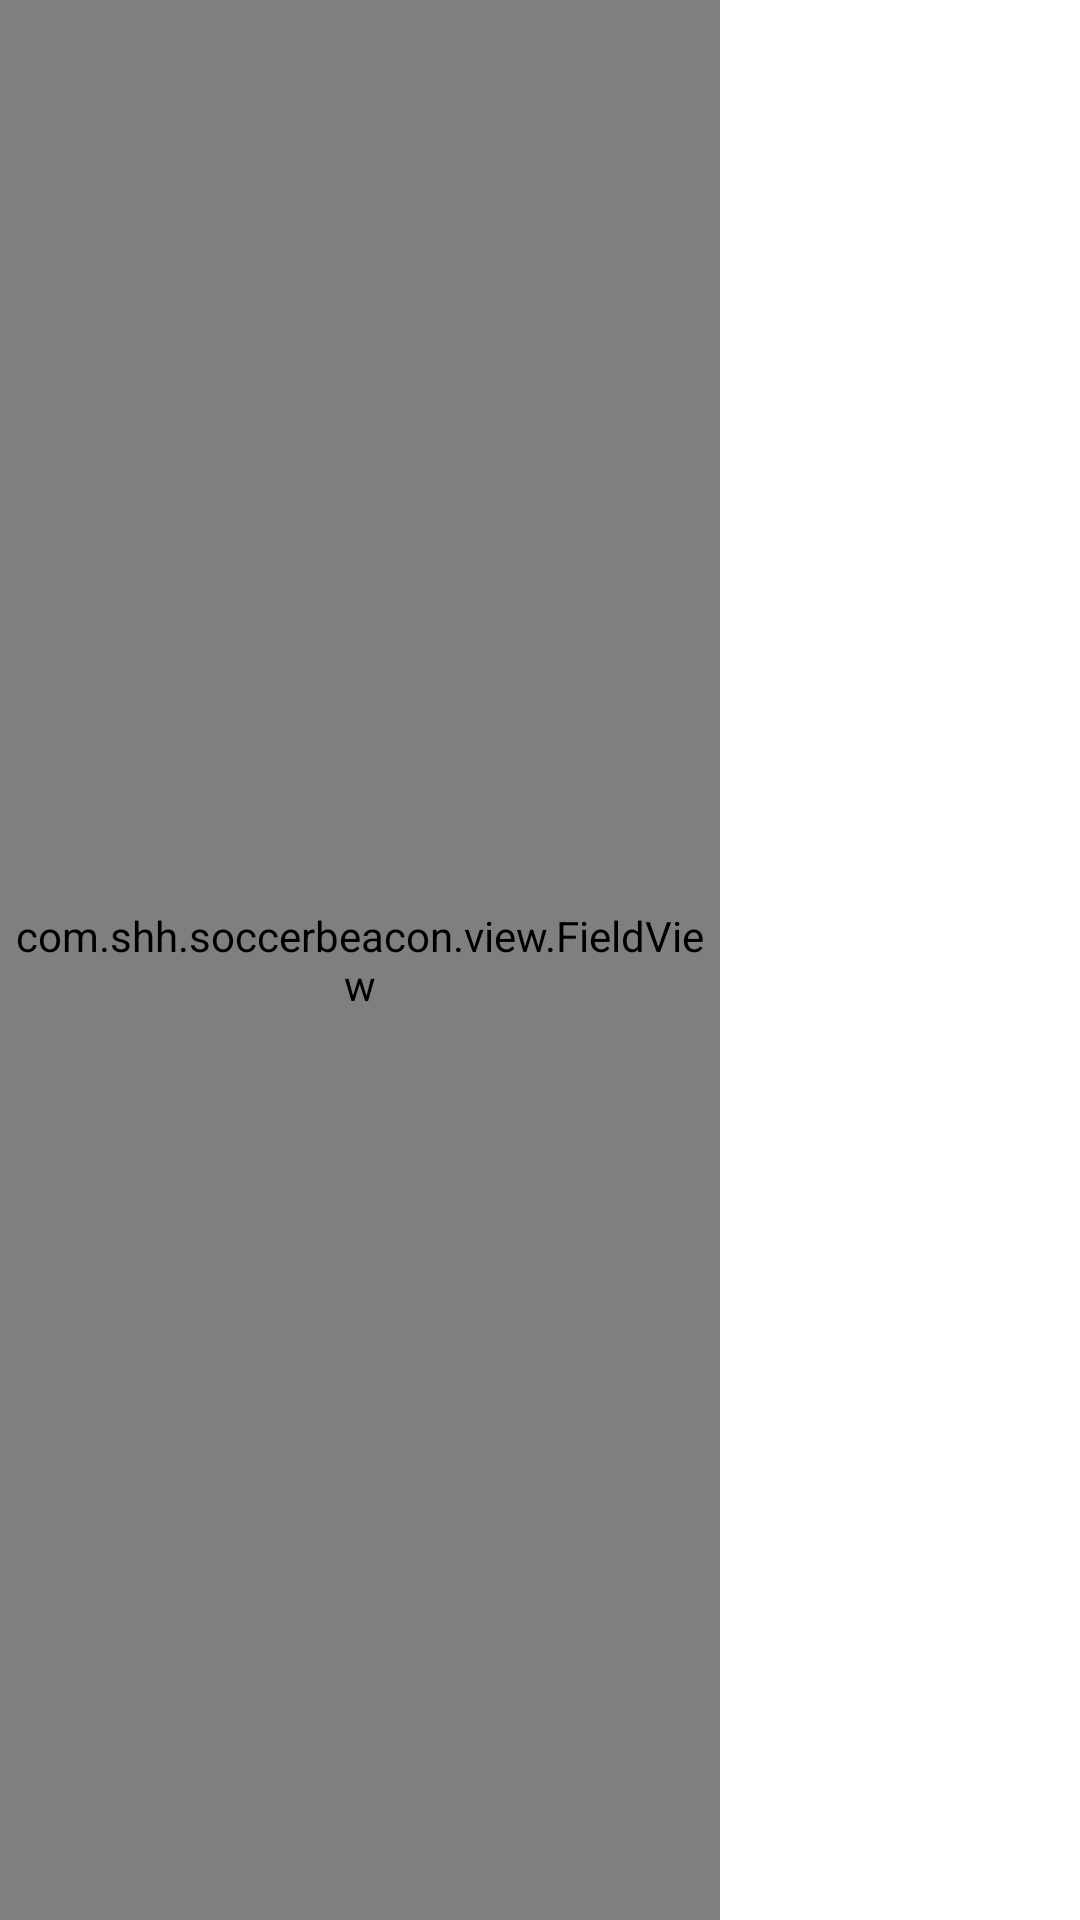

Here is an Android app screen rendered from its layout file. Give the layout XML and the strings, colors and styles it references.
<!-- AndroidManifest.xml: application theme AppTheme -->
<!-- res/layout/activity_test.xml -->
<LinearLayout xmlns:android="http://schemas.android.com/apk/res/android"
    xmlns:tools="http://schemas.android.com/tools"
    xmlns:fieldview="http://schemas.android.com/apk/res-auto"
    android:layout_width="match_parent"
    android:layout_height="match_parent"
    android:orientation="horizontal" >
    
    <com.shh.soccerbeacon.view.FieldView
        android:id="@+id/fvFieldView"
        android:layout_width="0px"
        android:layout_weight="1"
        android:layout_height="match_parent" />

    <ListView
        android:id="@+id/listView1"
        android:layout_width="0px"
        android:layout_height="wrap_content"
        android:layout_weight="0.5" >

    </ListView>
    
</LinearLayout>
<!-- resources referenced by this layout -->
<resources>

</resources>
